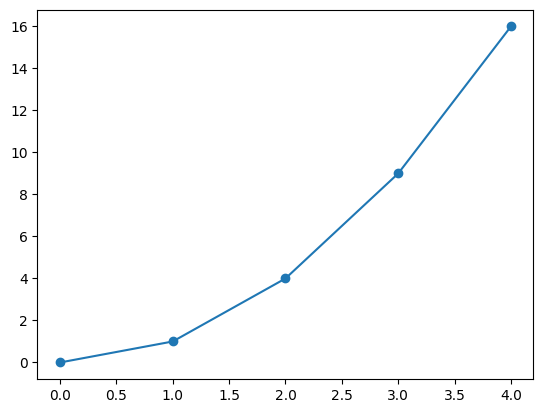

Here is the Python script that generated this plot: (Note: this script raises an exception after producing the figure.)
import matplotlib.pyplot as plt
# you might not need these, but they help ensure that plots show up and look the same as on anyone else's setup
%matplotlib inline
plt.style.use('default')

import matplotlib.pyplot as plt
plt.plot([0, 1, 2, 3, 4], [0, 1, 4, 9, 16])

plt.scatter([0, 1, 2, 3, 4], [0, 1, 4, 9, 16])

from math import sin, pi
### GENERATE THE X AND Y LISTS TO PLOT
    
### THEN, ACTUALLY PLOT THE DATA


import numpy as np
xs = np.array([0, 1, 2, 3, 4])
ys = xs**2
print(xs, type(xs))
print(ys, type(ys))

num_points = 1001
xs = np.linspace(0, 4, num_points)
print("The first element of xs is {:.1f}, the last element is {:.4f}, and it has {:d} elements.".format(xs[0], xs[-1], len(xs)))

# how many points we want to use; can change to make resolution higher or lower
num_points = 1001

### GENERATE X AND Y DATA IN TWO ARRAYS CALLED xs AND ys

### Plotting step is the same
plt.plot(xs, ys)

### USE SAME xs FROM BEFORE, BUT GENERATE NEW ys2; THEN PLOT BOTH ys AND ys2 AGAINST xs


# how many points we want to use; can change to make resolution higher or lower
num_points = 1001
# left and right end points on the x-axis
x_start, x_stop = 0, 4 * np.pi

# build up x- and y-values from empty arrays
xs = np.linspace(x_start, x_stop, num_points)
ys = np.sin(xs)
plt.plot(xs, ys, label='$f(\phi) = \sin(\phi)$')

# NEW STUFF
ys2 = 0.5 * np.sin(0.5 * xs)
plt.plot(xs, ys2, ls='--', lw=3, label=r'$f(\phi) = \frac{1}{2}\sin\left(\frac{1}{2}\phi\right)$')

# how many points we want to use; can change to make resolution higher or lower
num_points = 1001
# left and right end points on the x-axis
x_start, x_stop = 0, 4 * np.pi

# build up x- and y-values from empty arrays
xs = np.linspace(x_start, x_stop, num_points)
ys = np.sin(xs)
plt.plot(xs, ys, label='$f(\phi) = \sin(x)$')

# create second series and plot it
ys2 = 0.5 * np.sin(0.5 * xs)
plt.plot(xs, ys2, ls='--', lw=3, label=r'$f(\phi) = \frac{1}{2}\sin\left(\frac{1}{2}x\right)$')

# NEW STUFF
# add labels to axes and a title
plt.xlabel('$\phi$ [Radians]')
plt.ylabel('$f(\phi)$')
plt.title('Some Trig Functions')

# add a legend; let matplotlib pick the location
plt.legend(loc='best')

# how many points we want to use; can change to make resolution higher or lower
num_points = 1001
# left and right end points on the x-axis
x_start, x_stop = 0, 4 * np.pi

# build up x- and y-values from empty arrays
xs = np.linspace(x_start, x_stop, num_points)
ys = np.sin(xs)
plt.plot(xs, ys, label='$f(\phi) = \sin(x)$')

# create new series and plot it
ys2 = 0.5 * np.sin(0.5 * xs)
plt.plot(xs, ys2, ls='--', lw=3, label=r'$f(\phi) = \frac{1}{2}\sin\left(\frac{1}{2}x\right)$')

# add labels to axes and a title
plt.xlabel('$\phi$ [Radians]')
plt.ylabel('$f(\phi)$')
plt.title('Some Trig Functions')

# add a legend; let matplotlib pick the location
plt.legend(loc='best')

# NEW STUFF
# save to pdf (bbox_inches sets width of "bounding box", or how much whitespace to put around the
# figure. 'tight' means make it as small as possible)
plt.savefig('masterpiece.pdf', bbox_inches='tight')

# save to png with 300 dpi (setting dpi is optional, though I don't remember what it defaults to)
plt.savefig('masterpiece.png', bbox_inches='tight', dpi=300)

from math import sin, pi
# how many points we want to use; can change to make resolution higher or lower
num_points = 1001
# left and right end points on the x-axis
x_start, x_stop = 0, 4 * np.pi

# build up x- and y-values from empty arrays
xs, ys = [], []
for i in range(num_points):
    # get the ith x value; makes sure zeroth is x_star and last is x_stop
    new_x = x_start + i * (x_stop - x_start) / (num_points - 1)
    new_y = sin(new_x)
    xs.append(new_x)
    ys.append(new_y)
plt.plot(xs, ys)

# how many points we want to use; can change to make resolution higher or lower
num_points = 1001
# left and right end points on the x-axis
x_start, x_stop = 0, 4 * np.pi

# build up x- and y-values from empty arrays
xs = np.linspace(x_start, x_stop, num_points)
ys = np.sin(xs)
plt.plot(xs, ys)

# how many points we want to use; can change to make resolution higher or lower
num_points = 1001
# left and right end points on the x-axis
x_start, x_stop = 0, 4 * np.pi

# build up x- and y-values from empty arrays
xs = np.linspace(x_start, x_stop, num_points)
ys = np.sin(xs)
plt.plot(xs, ys)

# NEW STUFF
ys2 = 0.5 * np.sin(0.5 * xs)
plt.plot(xs, ys2)